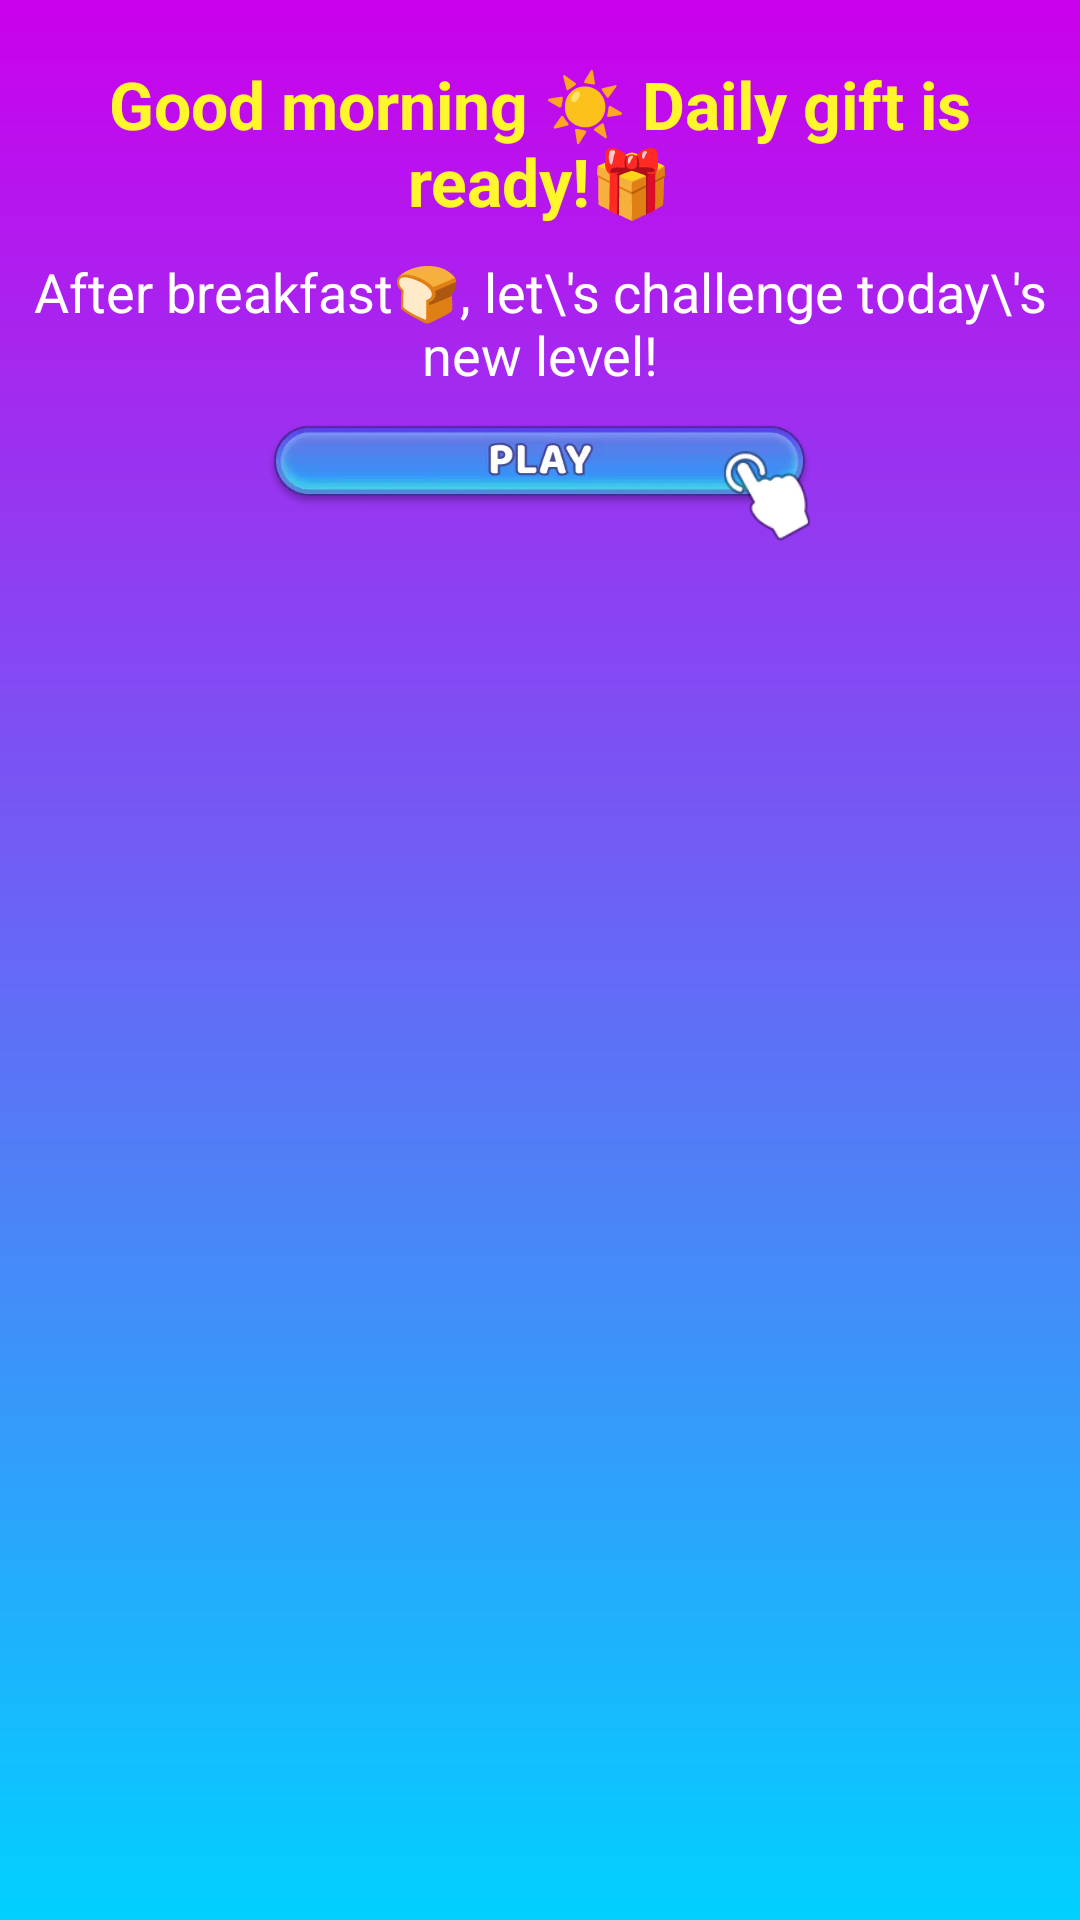

Write the Android layout XML for this screen, with the resource values it uses.
<!-- AndroidManifest.xml: fallback theme Theme.MaterialComponents.DayNight.NoActionBar -->
<!-- res/layout/view_daily_notify_big_12.xml -->
<?xml version="1.0" encoding="utf-8"?>
<RelativeLayout xmlns:android="http://schemas.android.com/apk/res/android"
    android:layout_width="match_parent"
    android:layout_height="wrap_content"
    android:background="@drawable/bg_gradient">

    <LinearLayout
        android:id="@+id/txt_group"
        android:layout_width="match_parent"
        android:layout_height="wrap_content"
        android:layout_centerVertical="false"
        android:layout_marginTop="20dp"
        android:layout_marginLeft="4dp"
        android:layout_marginRight="4dp"
        android:orientation="vertical">

        <TextView
            android:id="@+id/tv_notify_title"
            android:layout_width="match_parent"
            android:layout_height="wrap_content"
            android:textColor="#FFF72C"
            android:text="Good morning ☀️ Daily gift is ready!🎁"
            android:gravity="center"
            android:textSize="22sp"
            android:textStyle="bold" />

        <TextView
            android:id="@+id/tv_notify_title_content"
            android:layout_width="match_parent"
            android:layout_height="wrap_content"
            android:textColor="#FFFFFF"
            android:text="After breakfast🍞, let\'s challenge today\'s new level!"
            android:layout_marginTop="10dp"
            android:gravity="center"
            android:textSize="18sp" />
    </LinearLayout>

    <FrameLayout
        android:layout_below="@id/txt_group"
        android:layout_width="wrap_content"
        android:layout_height="50dp"
        android:layout_marginBottom="5dp"
        android:layout_centerHorizontal="true">

        <ImageView
            android:layout_width="wrap_content"
            android:layout_height="wrap_content"
            android:layout_gravity="center"
            android:src="@mipmap/btn_play_1" />

        <ImageView
            android:layout_width="30dp"
            android:layout_height="30dp"
            android:layout_gravity="right|bottom"
            android:src="@mipmap/icon_guide_hand" />
    </FrameLayout>
</RelativeLayout>
<!-- resources referenced by this layout -->
<resources>
  <!-- drawable bg_gradient (drawable) -->
  <shape xmlns:android="http://schemas.android.com/apk/res/android"
      android:shape="rectangle">
      <gradient
          android:type="linear"
          android:startColor="#00D1FF"
          android:endColor="#CB00EC"
          android:angle="90"/>
  </shape>
  <!-- mipmap btn_play_1: webp bitmap (mipmap-xxxhdpi, 4436 bytes) -->
  <!-- mipmap icon_guide_hand: webp bitmap (mipmap-xxxhdpi, 2382 bytes) -->
</resources>
